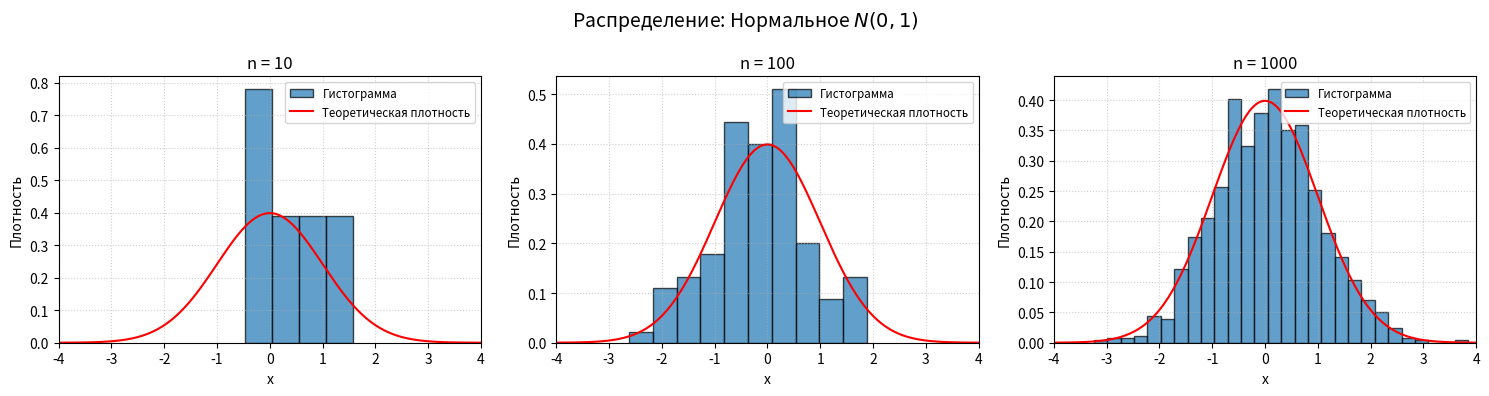
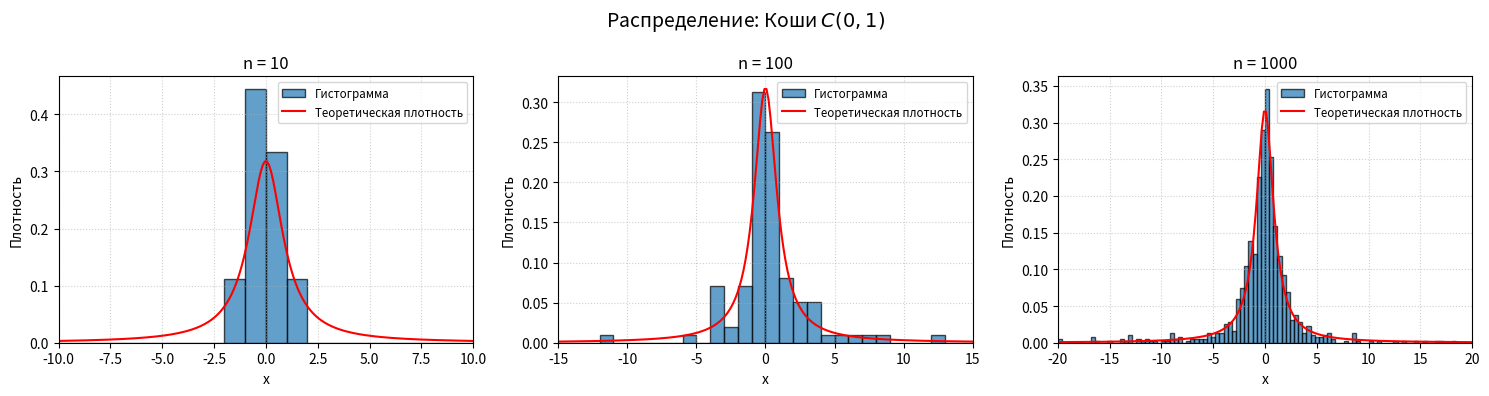
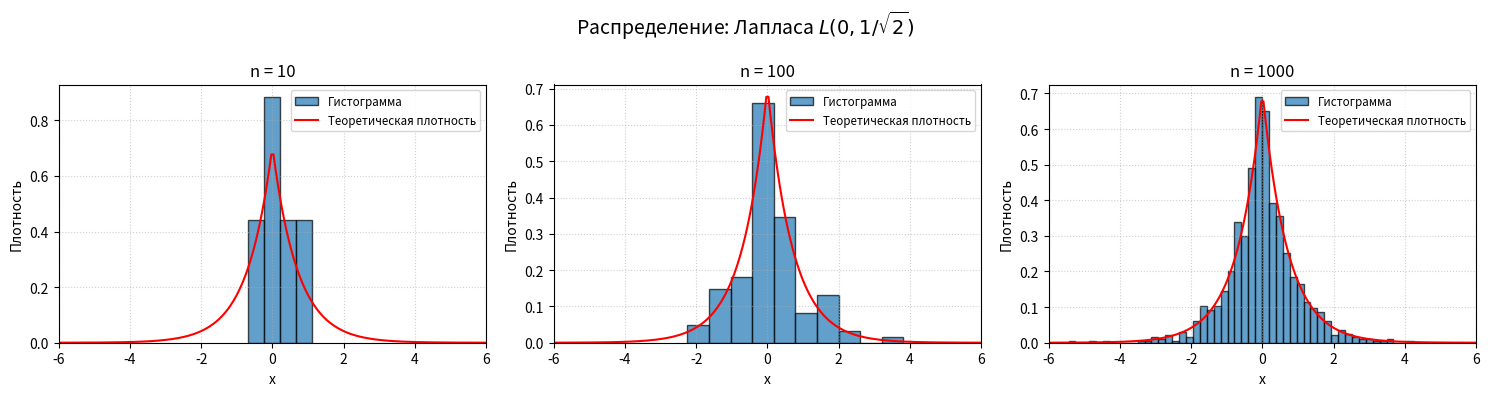
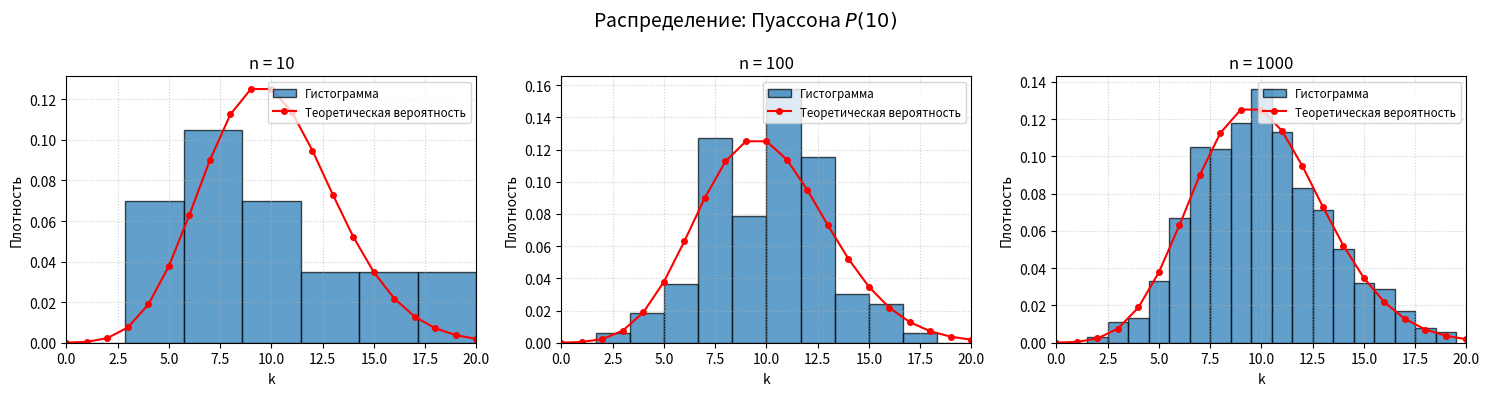
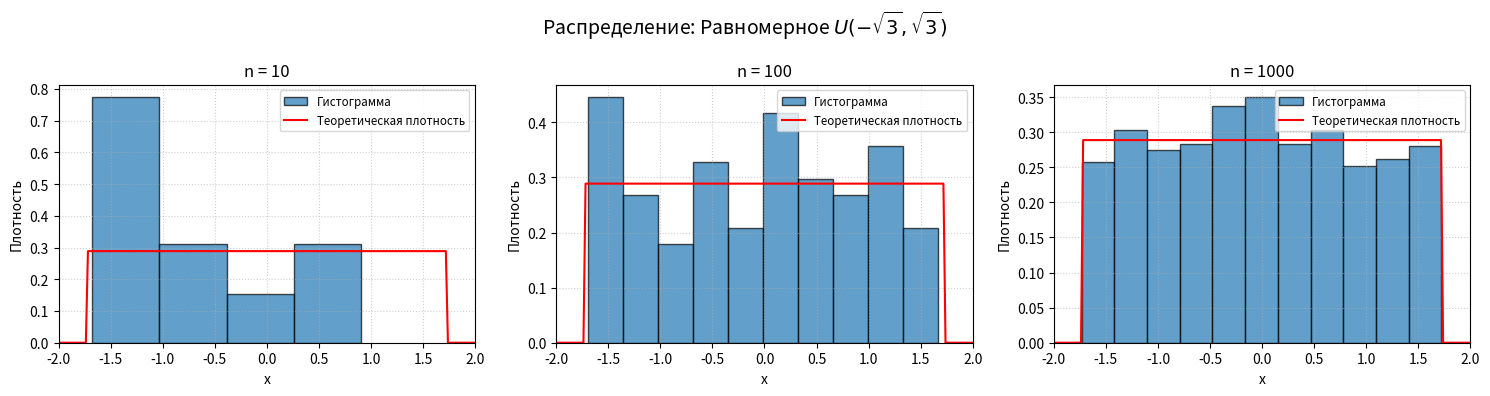

The matplotlib source for these figures, in order:
import numpy as np
import matplotlib.pyplot as plt
from scipy.stats import norm, cauchy, laplace, uniform, poisson

np.random.seed(42)

n_values = [10, 100, 1000]

distributions = {
    'normal': {
        'generator': np.random.normal,
        'gen_args': (0, 1),
        'pdf_func': norm.pdf,
        'pdf_args': (0, 1),
        'x_range': (-4, 4),
        'discrete': False,
        'title': r'Нормальное $N(0,1)$'
    },
    'cauchy': {
        'generator': np.random.standard_cauchy,
        'gen_args': (),
        'pdf_func': cauchy.pdf,
        'pdf_args': (0, 1),
        'x_range': (-20, 20),
        'discrete': False,
        'title': r'Коши $C(0,1)$'
    },
    'laplace': {
        'generator': np.random.laplace,
        'gen_args': (0, 1/np.sqrt(2)),
        'pdf_func': laplace.pdf,
        'pdf_args': (0, 1/np.sqrt(2)),
        'x_range': (-6, 6),
        'discrete': False,
        'title': r'Лапласа $L(0,1/\sqrt{2})$'
    },
    'poisson': {
        'generator': np.random.poisson,
        'gen_args': (10,),
        'pmf_func': poisson.pmf,
        'pmf_args': (10,),
        'x_range': (0, 20),
        'discrete': True,
        'title': r'Пуассона $P(10)$'
    },
    'uniform': {
        'generator': np.random.uniform,
        'gen_args': (-np.sqrt(3), np.sqrt(3)),
        'pdf_func': uniform.pdf,
        'pdf_args': (-np.sqrt(3), 2*np.sqrt(3)),
        'x_range': (-2, 2),
        'discrete': False,
        'title': r'Равномерное $U(-\sqrt{3},\sqrt{3})$'
    }
}

for name, dist in distributions.items():
    fig, axes = plt.subplots(1, 3, figsize=(15, 4))
    fig.suptitle(f'Распределение: {dist["title"]}', fontsize=14)

    for i, n in enumerate(n_values):
        ax = axes[i]
        data = dist['generator'](*dist['gen_args'], n)

        if dist['discrete']:
            # Пуассон
            if n <= 100:
                # Для малых выборок используем автоматический подбор бинов
                bins = 'auto'
                # Ограничиваем диапазон, чтобы избежать лишних хвостов
                ax.hist(data, bins=bins, range=(0, 20), density=True, alpha=0.7,
                        edgecolor='black', label='Гистограмма')
            else:
                # Для n=1000 используем точные бины шириной 1
                bins = np.arange(-0.5, 20.5, 1)
                ax.hist(data, bins=bins, density=True, alpha=0.7, edgecolor='black',
                        label='Гистограмма')
            # Теоретические плотности
            x_vals = np.arange(0, 21)
            pmf_vals = dist['pmf_func'](x_vals, *dist['pmf_args'])
            ax.plot(x_vals, pmf_vals, 'ro-', markersize=4, label='Теоретическая вероятность')
            ax.set_xlim(0, 20)
            ax.set_xlabel('k')
        else:
            # Непрерывные распределения
            if name == 'cauchy':
                if n == 10:
                    hist_range = (-10, 10)
                    bins = 20
                elif n == 100:
                    hist_range = (-15, 15)
                    bins = 30
                else:
                    hist_range = (-20, 20)
                    bins = 100
                ax.hist(data, bins=bins, range=hist_range, density=True, alpha=0.7,
                        edgecolor='black', label='Гистограмма')
                ax.set_xlim(hist_range)
                x_vals = np.linspace(hist_range[0], hist_range[1], 200)
                pdf_vals = dist['pdf_func'](x_vals, *dist['pdf_args'])
                ax.plot(x_vals, pdf_vals, 'r-', label='Теоретическая плотность')
            else:
                if n <= 100:
                    bins = 'sqrt'
                else:
                    bins = 'auto'
                ax.hist(data, bins=bins, density=True, alpha=0.7, edgecolor='black',
                        label='Гистограмма')
                ax.set_xlim(dist['x_range'])
                x_vals = np.linspace(dist['x_range'][0], dist['x_range'][1], 200)
                pdf_vals = dist['pdf_func'](x_vals, *dist['pdf_args'])
                ax.plot(x_vals, pdf_vals, 'r-', label='Теоретическая плотность')
            ax.set_xlabel('x')

        ax.set_ylabel('Плотность')
        ax.set_title(f'n = {n}')
        ax.legend(loc='upper right', fontsize='small')
        ax.grid(linestyle=':', alpha=0.6)

    plt.tight_layout()
    plt.savefig(f'{name}.png', dpi=150)
    plt.show()
